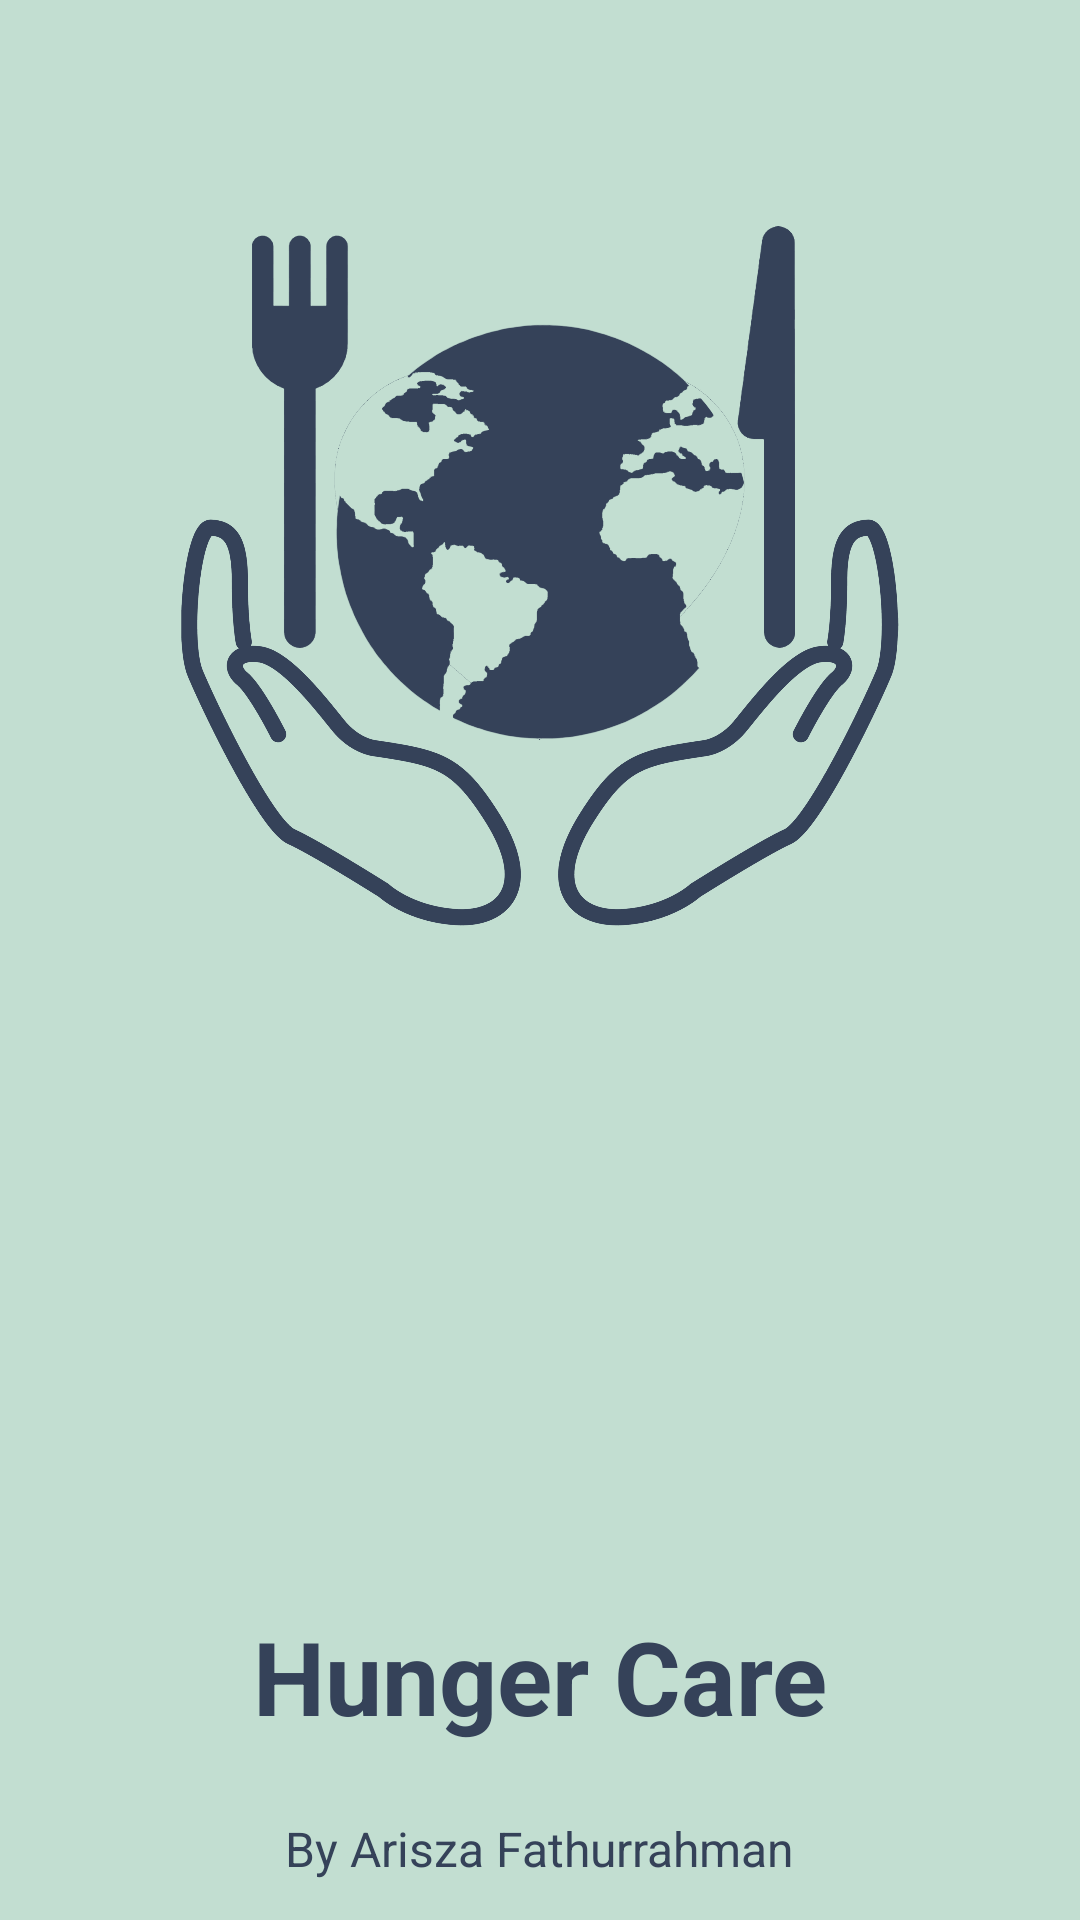

This screen was rendered from an Android layout file. Write that file and the resources it references.
<!-- AndroidManifest.xml: activity theme Theme.HungerCareByAriszaFathurrahman -->
<!-- res/layout/activity_splash.xml -->
<?xml version="1.0" encoding="utf-8"?>
<androidx.constraintlayout.widget.ConstraintLayout xmlns:android="http://schemas.android.com/apk/res/android"
    xmlns:app="http://schemas.android.com/apk/res-auto"
    xmlns:tools="http://schemas.android.com/tools"
    android:layout_width="match_parent"
    android:layout_height="match_parent"
    tools:context=".SplashActivity"
    android:background="@color/primary">

    <ImageView
        android:id="@+id/splash_logo"
        android:layout_width="240dp"
        android:layout_height="240dp"
        app:layout_constraintBottom_toBottomOf="parent"
        app:layout_constraintEnd_toEndOf="parent"
        app:layout_constraintStart_toStartOf="parent"
        app:layout_constraintTop_toTopOf="parent"
        app:layout_constraintVertical_bias="0.18"
        app:srcCompat="@drawable/logo_newsec" />

    <TextView
        android:id="@+id/splash_title"
        android:layout_width="wrap_content"
        android:layout_height="wrap_content"
        android:layout_marginTop="224dp"
        android:text="@string/logo_name"
        android:textColor="@color/secondary"
        android:textSize="34sp"
        android:textStyle="bold"
        app:layout_constraintEnd_toEndOf="parent"
        app:layout_constraintStart_toStartOf="parent"
        app:layout_constraintTop_toBottomOf="@+id/splash_logo" />

    <TextView
        android:id="@+id/splash_content"
        android:layout_width="wrap_content"
        android:layout_height="wrap_content"
        android:layout_marginTop="24dp"
        android:text="@string/by_name"
        android:textColor="@color/secondary"
        android:textSize="16sp"
        app:layout_constraintEnd_toEndOf="parent"
        app:layout_constraintStart_toStartOf="parent"
        app:layout_constraintTop_toBottomOf="@+id/splash_title" />
</androidx.constraintlayout.widget.ConstraintLayout>
<!-- resources referenced by this layout -->
<resources>
  <color name="primary">#C2DED1</color>
  <color name="secondary">#354259</color>
  <!-- drawable logo_newsec: png bitmap (drawable, 420282 bytes) -->
  <string name="by_name">By Arisza Fathurrahman</string>
  <string name="logo_name">Hunger Care</string>
  <style name="Theme.HungerCareByAriszaFathurrahman" parent="Theme.MaterialComponents.DayNight.NoActionBar">
          
          <item name="colorPrimary">@color/primary</item>
          <item name="colorPrimaryVariant">@color/primary</item>
          <item name="colorOnPrimary">@color/black</item>
          
          <item name="colorSecondary">@color/secondary</item>
          <item name="colorSecondaryVariant">@color/secondary</item>
          <item name="colorOnSecondary">@color/black</item>
          
          <item name="android:statusBarColor" tools:targetApi="l">?attr/colorPrimaryVariant</item>
          
      </style>
  <color name="black">#FF000000</color>
</resources>
